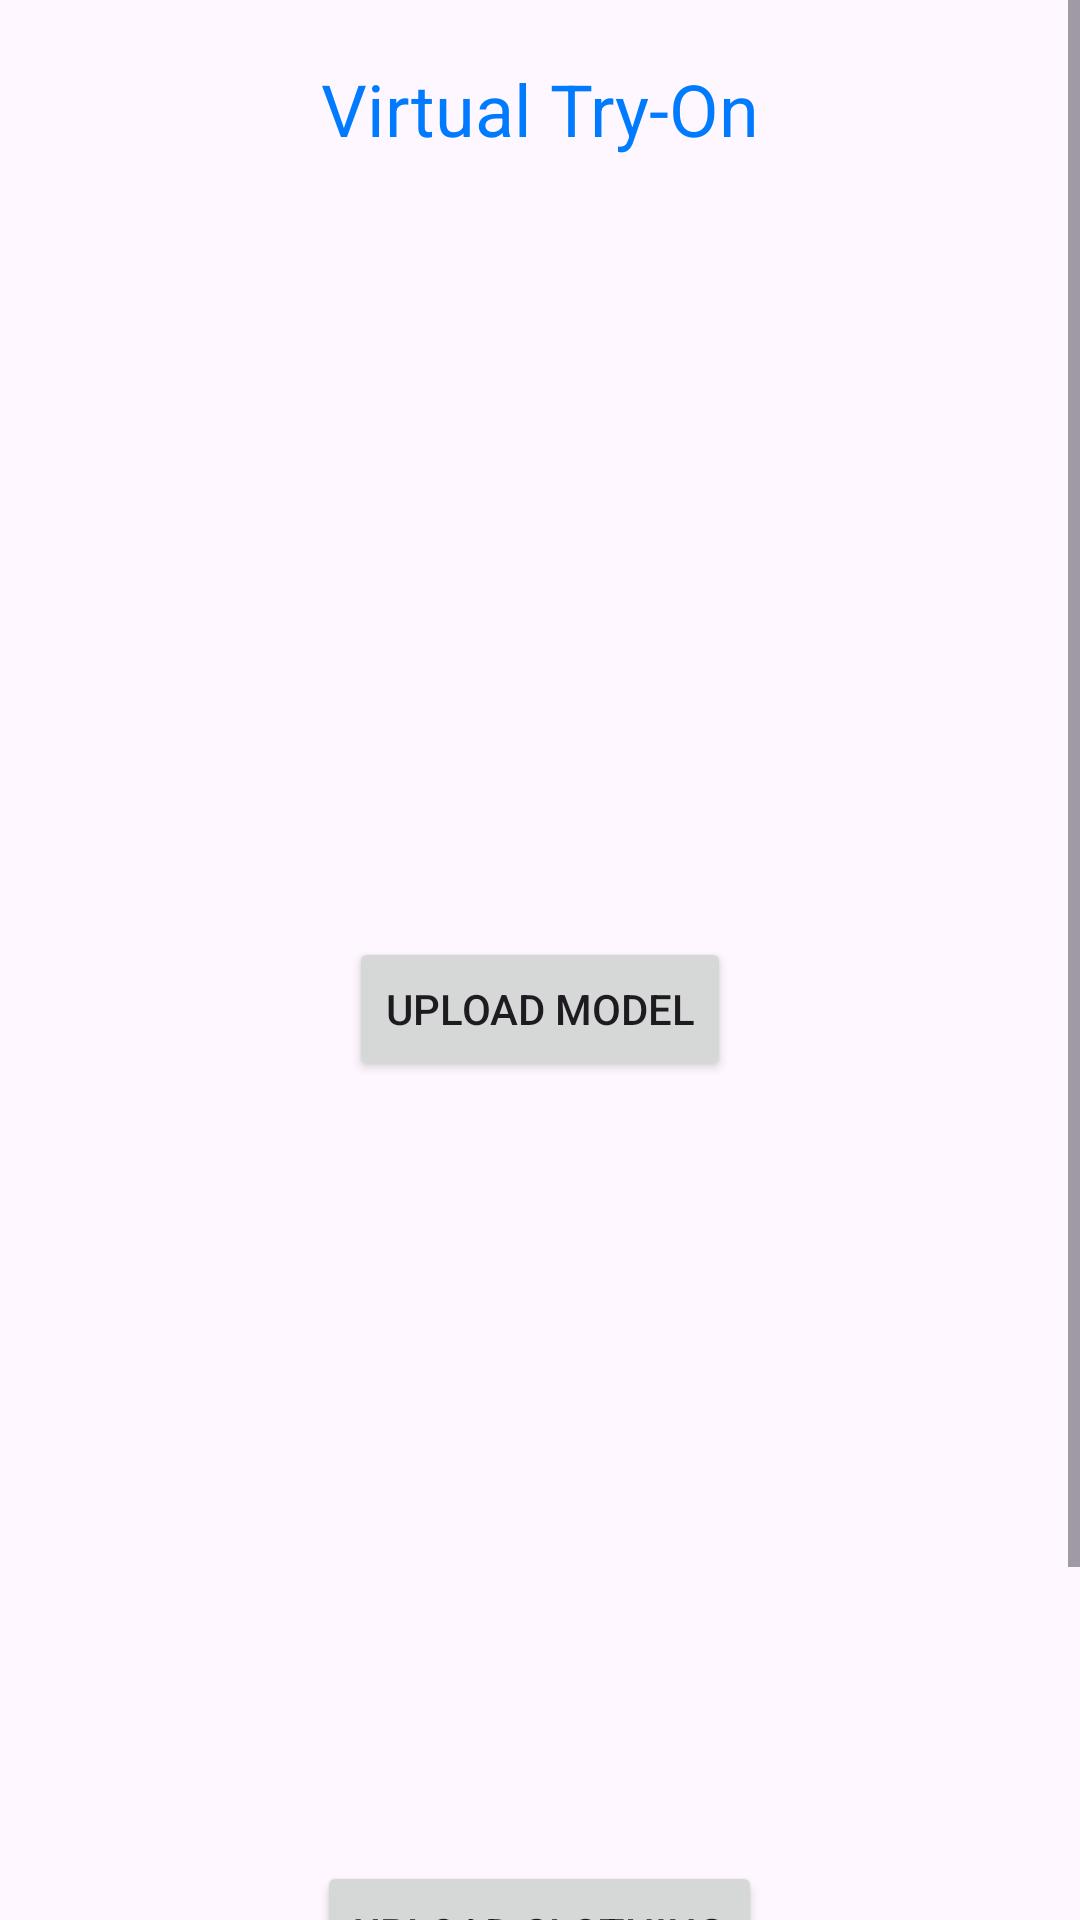

Here is an Android app screen rendered from its layout file. Give the layout XML and the strings, colors and styles it references.
<!-- AndroidManifest.xml: application theme Theme.Project_PRM -->
<!-- res/layout/activity_virtual_room.xml -->
<?xml version="1.0" encoding="utf-8"?>
<androidx.constraintlayout.widget.ConstraintLayout xmlns:android="http://schemas.android.com/apk/res/android"
    xmlns:app="http://schemas.android.com/apk/res-auto"
    xmlns:tools="http://schemas.android.com/tools"
    android:layout_width="match_parent"
    android:layout_height="match_parent"
    tools:context=".Activity.User.VirtualRoom.VirtualRoomActivity">

    
    <android.widget.ScrollView
        android:layout_width="match_parent"
        android:layout_height="match_parent"
        android:fillViewport="true">

        <androidx.constraintlayout.widget.ConstraintLayout
            android:layout_width="match_parent"
            android:layout_height="wrap_content">

            
            <TextView
                android:id="@+id/title"
                android:layout_width="wrap_content"
                android:layout_height="wrap_content"
                android:text="Virtual Try-On"
                android:textSize="24sp"
                android:textColor="#007bff"
                android:layout_marginTop="20dp"
                app:layout_constraintEnd_toEndOf="parent"
                app:layout_constraintStart_toStartOf="parent"
                app:layout_constraintTop_toTopOf="parent" />

            
            <LinearLayout
                android:id="@+id/uploadModelLayout"
                android:layout_width="wrap_content"
                android:layout_height="wrap_content"
                android:orientation="vertical"
                android:gravity="center"
                app:layout_constraintTop_toBottomOf="@id/title"
                app:layout_constraintStart_toStartOf="parent"
                app:layout_constraintEnd_toEndOf="parent">

                <ImageView
                    android:id="@+id/modelPreview"
                    android:layout_width="250dp"
                    android:layout_height="250dp"
                    android:layout_marginBottom="10dp"
                    android:src="@drawable/ic_launcher_background"/>

                <Button
                    android:id="@+id/uploadModelButton"
                    android:layout_width="wrap_content"
                    android:layout_height="wrap_content"
                    android:text="Upload Model" />
            </LinearLayout>

            
            <LinearLayout
                android:id="@+id/uploadClothingLayout"
                android:layout_width="wrap_content"
                android:layout_height="wrap_content"
                android:orientation="vertical"
                android:gravity="center"
                app:layout_constraintTop_toBottomOf="@id/uploadModelLayout"
                app:layout_constraintStart_toStartOf="parent"
                app:layout_constraintEnd_toEndOf="parent">

                <ImageView
                    android:id="@+id/clothingPreview"
                    android:layout_width="250dp"
                    android:layout_height="250dp"
                    android:layout_marginBottom="10dp"
                    android:src="@drawable/ic_launcher_background"/>

                <Button
                    android:id="@+id/uploadClothingButton"
                    android:layout_width="wrap_content"
                    android:layout_height="wrap_content"
                    android:text="Upload Clothing" />
            </LinearLayout>

            
            <Spinner
                android:id="@+id/categorySpinner"
                android:layout_width="wrap_content"
                android:layout_height="wrap_content"
                android:minHeight="48dp"
                app:layout_constraintEnd_toEndOf="parent"
                app:layout_constraintStart_toStartOf="parent"
                app:layout_constraintTop_toBottomOf="@id/uploadClothingLayout" />

            
            <Button
                android:id="@+id/tryOnButton"
                android:layout_width="wrap_content"
                android:layout_height="wrap_content"
                android:text="Try On"
                app:layout_constraintTop_toBottomOf="@id/categorySpinner"
                app:layout_constraintStart_toStartOf="parent"
                app:layout_constraintEnd_toEndOf="parent"
                android:layout_marginTop="20dp"/>

            
            <ProgressBar
                android:id="@+id/loaderProgressBar"
                android:layout_width="wrap_content"
                android:layout_height="wrap_content"
                android:visibility="gone"
                android:layout_marginTop="20dp"
                app:layout_constraintTop_toBottomOf="@id/tryOnButton"
                app:layout_constraintStart_toStartOf="parent"
                app:layout_constraintEnd_toEndOf="parent" />

            
            <ImageView
                android:id="@+id/resultImage"
                android:layout_width="250dp"
                android:layout_height="350dp"
                android:layout_marginTop="20dp"
                android:visibility="gone"
                app:layout_constraintTop_toBottomOf="@id/loaderProgressBar"
                app:layout_constraintStart_toStartOf="parent"
                app:layout_constraintEnd_toEndOf="parent" />
        </androidx.constraintlayout.widget.ConstraintLayout>
    </android.widget.ScrollView>
</androidx.constraintlayout.widget.ConstraintLayout>
<!-- resources referenced by this layout -->
<resources>
  <style name="Theme.Project_PRM" parent="Base.Theme.Project_PRM" />
  <style name="Base.Theme.Project_PRM" parent="Theme.Material3.DayNight.NoActionBar">
          
          
      </style>
</resources>
